The GitHub repository andrewsalim10/tugas_kel_pcdvk contains a labelled image folder "refined_rcnn" with 5 categories: apple scab, apple black rot, apple cedar apple rust, apple healthy, apple healthy removed. Examples follow, each with its label.

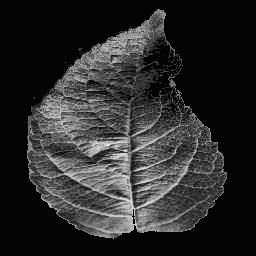
Label: apple healthy

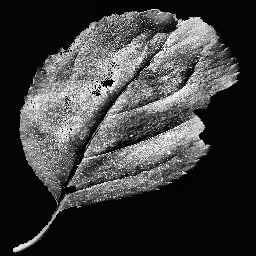
Label: apple black rot

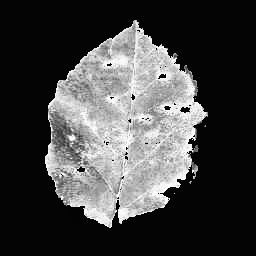
Label: apple cedar apple rust

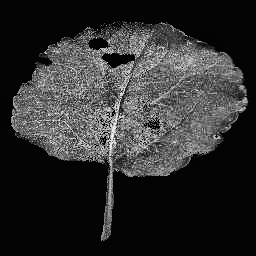
Label: apple black rot

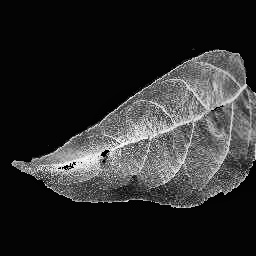
Label: apple scab

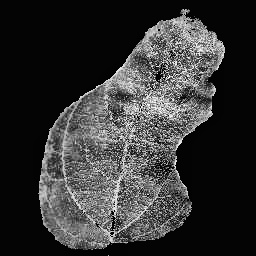
Label: apple scab
